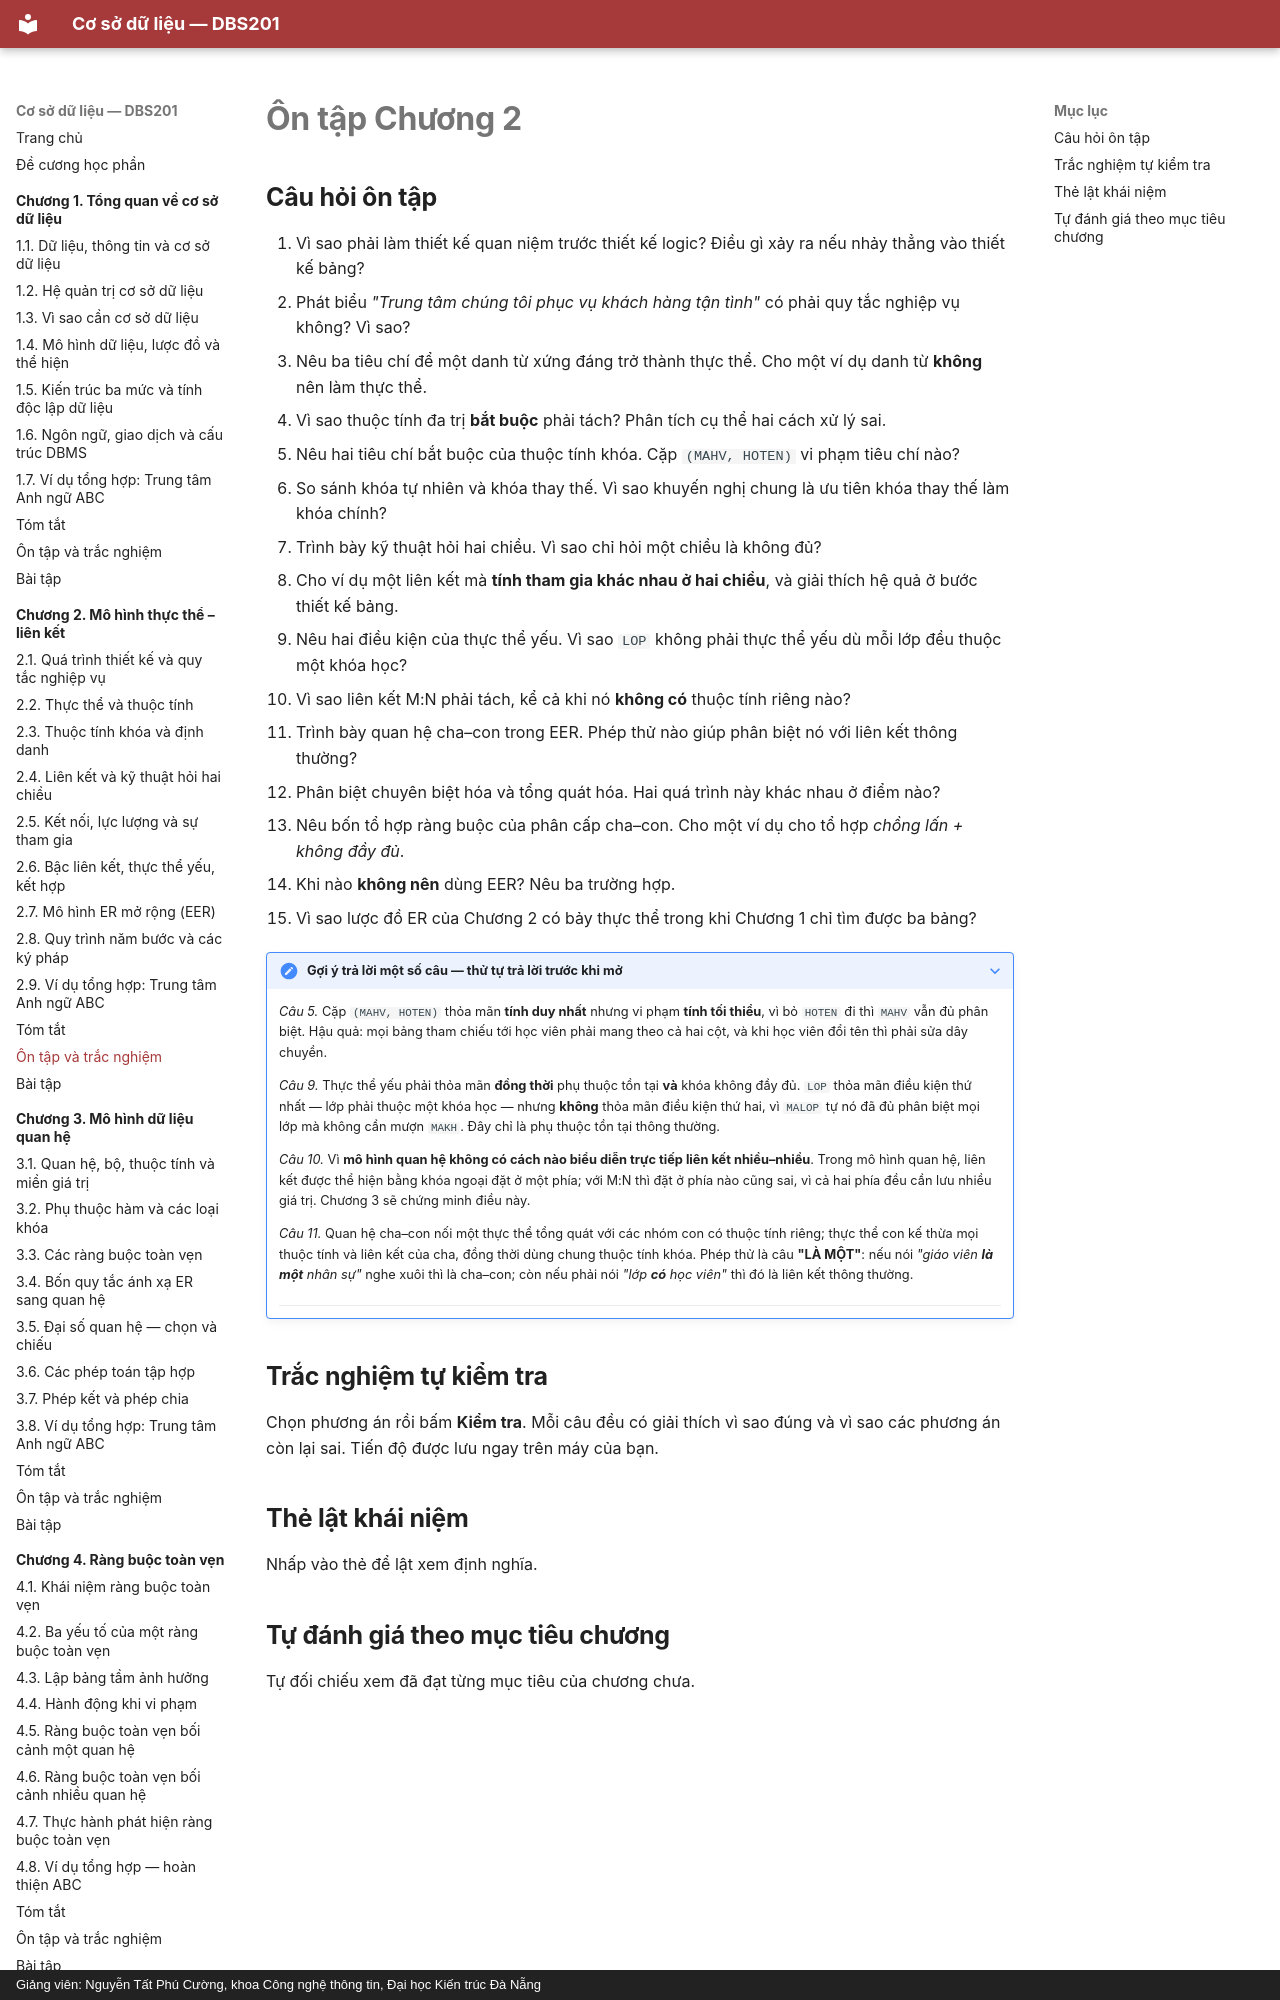

repository: CuongNguyenDAU/csdl-dbs201 · page: chuong-2/on-tap/index.html · generator: mkdocs · copyright: Giảng viên: Nguyễn Tất Phú Cường, khoa Công nghệ thông tin, Đại học Kiến trúc Đà Nẵng

# Ôn tập Chương 2

## Câu hỏi ôn tập

1. Vì sao phải làm thiết kế quan niệm trước thiết kế logic? Điều gì xảy ra nếu nhảy thẳng vào thiết kế bảng?
2. Phát biểu *"Trung tâm chúng tôi phục vụ khách hàng tận tình"* có phải quy tắc nghiệp vụ không? Vì sao?
3. Nêu ba tiêu chí để một danh từ xứng đáng trở thành thực thể. Cho một ví dụ danh từ **không** nên làm thực thể.
4. Vì sao thuộc tính đa trị **bắt buộc** phải tách? Phân tích cụ thể hai cách xử lý sai.
5. Nêu hai tiêu chí bắt buộc của thuộc tính khóa. Cặp `(MAHV, HOTEN)` vi phạm tiêu chí nào?
6. So sánh khóa tự nhiên và khóa thay thế. Vì sao khuyến nghị chung là ưu tiên khóa thay thế làm khóa chính?
7. Trình bày kỹ thuật hỏi hai chiều. Vì sao chỉ hỏi một chiều là không đủ?
8. Cho ví dụ một liên kết mà **tính tham gia khác nhau ở hai chiều**, và giải thích hệ quả ở bước thiết kế bảng.
9. Nêu hai điều kiện của thực thể yếu. Vì sao `LOP` không phải thực thể yếu dù mỗi lớp đều thuộc một khóa học?
10. Vì sao liên kết M:N phải tách, kể cả khi nó **không có** thuộc tính riêng nào?
11. Trình bày quan hệ cha–con trong EER. Phép thử nào giúp phân biệt nó với liên kết thông thường?
12. Phân biệt chuyên biệt hóa và tổng quát hóa. Hai quá trình này khác nhau ở điểm nào?
13. Nêu bốn tổ hợp ràng buộc của phân cấp cha–con. Cho một ví dụ cho tổ hợp *chồng lấn + không đầy đủ*.
14. Khi nào **không nên** dùng EER? Nêu ba trường hợp.
15. Vì sao lược đồ ER của Chương 2 có bảy thực thể trong khi Chương 1 chỉ tìm được ba bảng?

??? note "Gợi ý trả lời một số câu — thử tự trả lời trước khi mở"

    *Câu 5.* Cặp `(MAHV, HOTEN)` thỏa mãn **tính duy nhất** nhưng vi phạm **tính tối thiểu**, vì bỏ `HOTEN` đi thì `MAHV` vẫn đủ phân biệt. Hậu quả: mọi bảng tham chiếu tới học viên phải mang theo cả hai cột, và khi học viên đổi tên thì phải sửa dây chuyền.

    *Câu 9.* Thực thể yếu phải thỏa mãn **đồng thời** phụ thuộc tồn tại **và** khóa không đầy đủ. `LOP` thỏa mãn điều kiện thứ nhất — lớp phải thuộc một khóa học — nhưng **không** thỏa mãn điều kiện thứ hai, vì `MALOP` tự nó đã đủ phân biệt mọi lớp mà không cần mượn `MAKH`. Đây chỉ là phụ thuộc tồn tại thông thường.

    *Câu 10.* Vì **mô hình quan hệ không có cách nào biểu diễn trực tiếp liên kết nhiều–nhiều**. Trong mô hình quan hệ, liên kết được thể hiện bằng khóa ngoại đặt ở một phía; với M:N thì đặt ở phía nào cũng sai, vì cả hai phía đều cần lưu nhiều giá trị. Chương 3 sẽ chứng minh điều này.
